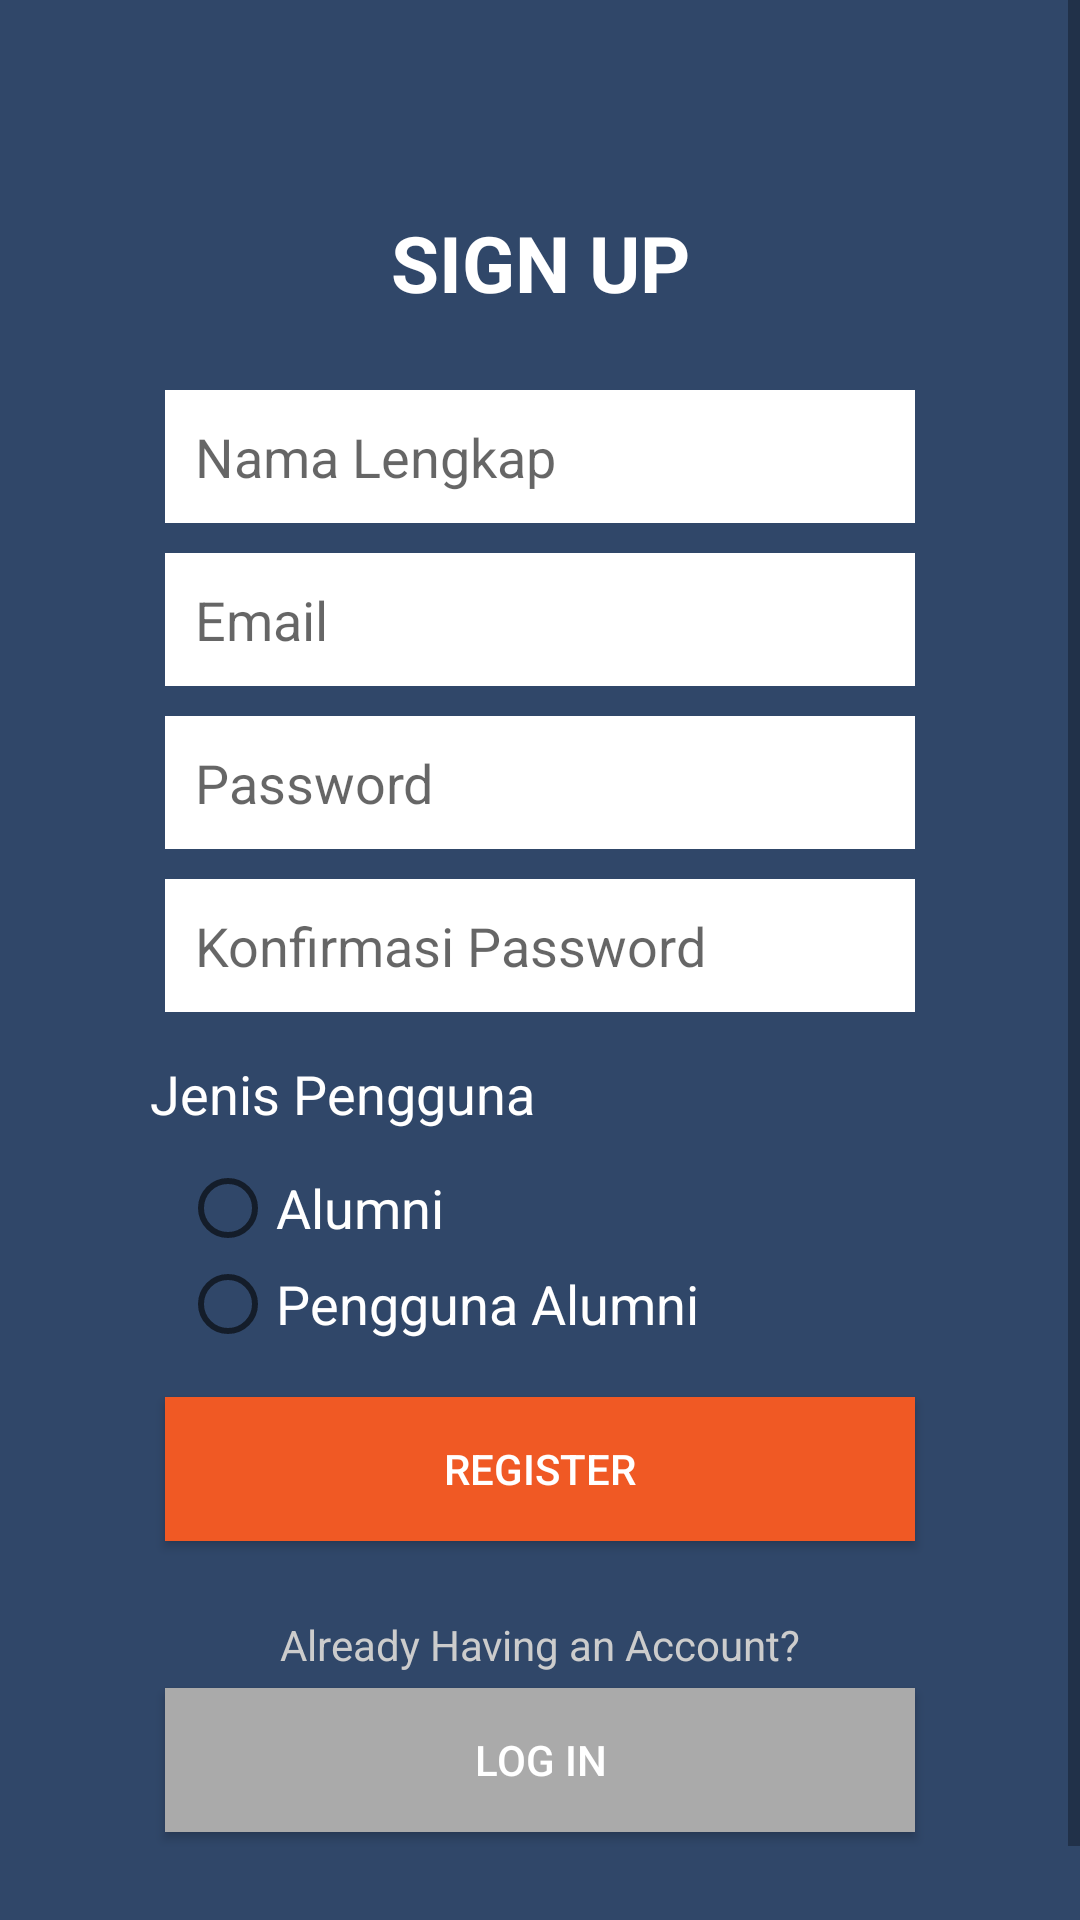

Layout XML and referenced resources for this Android screen:
<!-- AndroidManifest.xml: application theme AppTheme -->
<!-- res/layout/activity_daftar.xml -->
<?xml version="1.0" encoding="utf-8"?>
<ScrollView
    xmlns:android="http://schemas.android.com/apk/res/android"
    xmlns:app="http://schemas.android.com/apk/res-auto"
    xmlns:tools="http://schemas.android.com/tools"
    android:layout_width="match_parent"
    android:layout_height="match_parent"
    android:background="#304769"
    tools:context=".RegisterActivity">

    <LinearLayout
        android:layout_width="match_parent"
        android:layout_height="wrap_content"
        android:gravity="center_vertical"
        android:padding="50dp"
        android:orientation="vertical">

        <TextView
            android:id="@+id/textView"
            android:layout_width="match_parent"
            android:layout_height="wrap_content"
            android:layout_margin="20dp"
            android:gravity="center"
            android:text="@string/sign_up"
            android:textAllCaps="true"
            android:textColor="@android:color/white"
            android:textSize="26sp"
            android:textStyle="bold" />


        <EditText
            android:id="@+id/etFullName"
            android:layout_width="match_parent"
            android:layout_height="wrap_content"
            android:layout_margin="5dp"
            android:background="@android:color/white"
            android:hint="@string/full_name"
            android:inputType="textPersonName"
            android:padding="10dp" />

        <EditText
            android:id="@+id/etEmail"
            android:layout_width="match_parent"
            android:layout_height="wrap_content"
            android:layout_margin="5dp"
            android:background="@android:color/white"
            android:hint="@string/email"
            android:inputType="textEmailAddress"
            android:padding="10dp" />


        <EditText
            android:id="@+id/etPassword"
            android:layout_width="match_parent"
            android:layout_height="wrap_content"
            android:layout_margin="5dp"
            android:background="@android:color/white"
            android:hint="@string/password"
            android:inputType="textPassword"
            android:padding="10dp" />

        <EditText
            android:id="@+id/etConfirmPassword"
            android:layout_width="match_parent"
            android:layout_height="wrap_content"
            android:layout_margin="5dp"
            android:background="@android:color/white"
            android:hint="@string/confirm_password"
            android:inputType="textPassword"
            android:padding="10dp" />

        <TextView
            android:paddingTop="10dp"
            android:layout_width="match_parent"
            android:layout_height="wrap_content"
            android:text="Jenis Pengguna"
            android:textColor="#fff"
            android:textSize="18sp"/>

        <RadioGroup
        android:layout_width="match_parent"
        android:layout_height="wrap_content"
        android:id="@+id/rg_role"
            android:padding="10dp"
        android:orientation="vertical">
            <RadioButton
                android:id="@+id/rb_alumni"
                android:layout_width="fill_parent"
                android:layout_height="wrap_content"
                android:text="Alumni"
                android:textColor="#fff"
                android:textSize="18sp"/>
            <RadioButton
                android:id="@+id/rb_pengguna"
                android:layout_width="fill_parent"
                android:layout_height="wrap_content"
                android:textColor="#fff"
                android:text="Pengguna Alumni"
                android:textSize="18sp"/>
        </RadioGroup>
        <Button
            android:id="@+id/btnRegister"
            android:layout_width="match_parent"
            android:layout_height="wrap_content"
            android:layout_margin="5dp"
            android:background="#f05924"
            android:text="@string/register"
            android:textColor="@android:color/white" />

        <TextView
            android:layout_width="match_parent"
            android:layout_height="wrap_content"
            android:layout_marginTop="20dp"
            android:gravity="center"
            android:text="@string/already_having_account"
            android:textColor="#ccc" />

        <Button
            android:id="@+id/btnRegisterLogin"
            android:layout_width="match_parent"
            android:layout_height="wrap_content"
            android:layout_margin="5dp"
            android:background="#aaa"
            android:text="@string/log_in"
            android:textColor="@android:color/white" />
    </LinearLayout>
</ScrollView>
<!-- resources referenced by this layout -->
<resources>
  <string name="already_having_account">Already Having an Account?</string>
  <string name="confirm_password">Konfirmasi Password</string>
  <string name="email">Email</string>
  <string name="full_name">Nama Lengkap</string>
  <string name="log_in">Log In</string>
  <string name="password">Password</string>
  <string name="register">Register</string>
  <string name="sign_up">Sign Up</string>
  <style name="AppTheme" parent="Theme.AppCompat.Light.DarkActionBar">
          
          <item name="colorPrimary">#23a463</item>
          <item name="colorPrimaryDark">#23a463</item>
          <item name="colorAccent">@color/colorAccent</item>
      </style>
  <!-- not gathered from this repository: default colours our renderer supplied (Android Studio template values) -->
  <color name="colorAccent">#FF03DAC5</color>
</resources>
